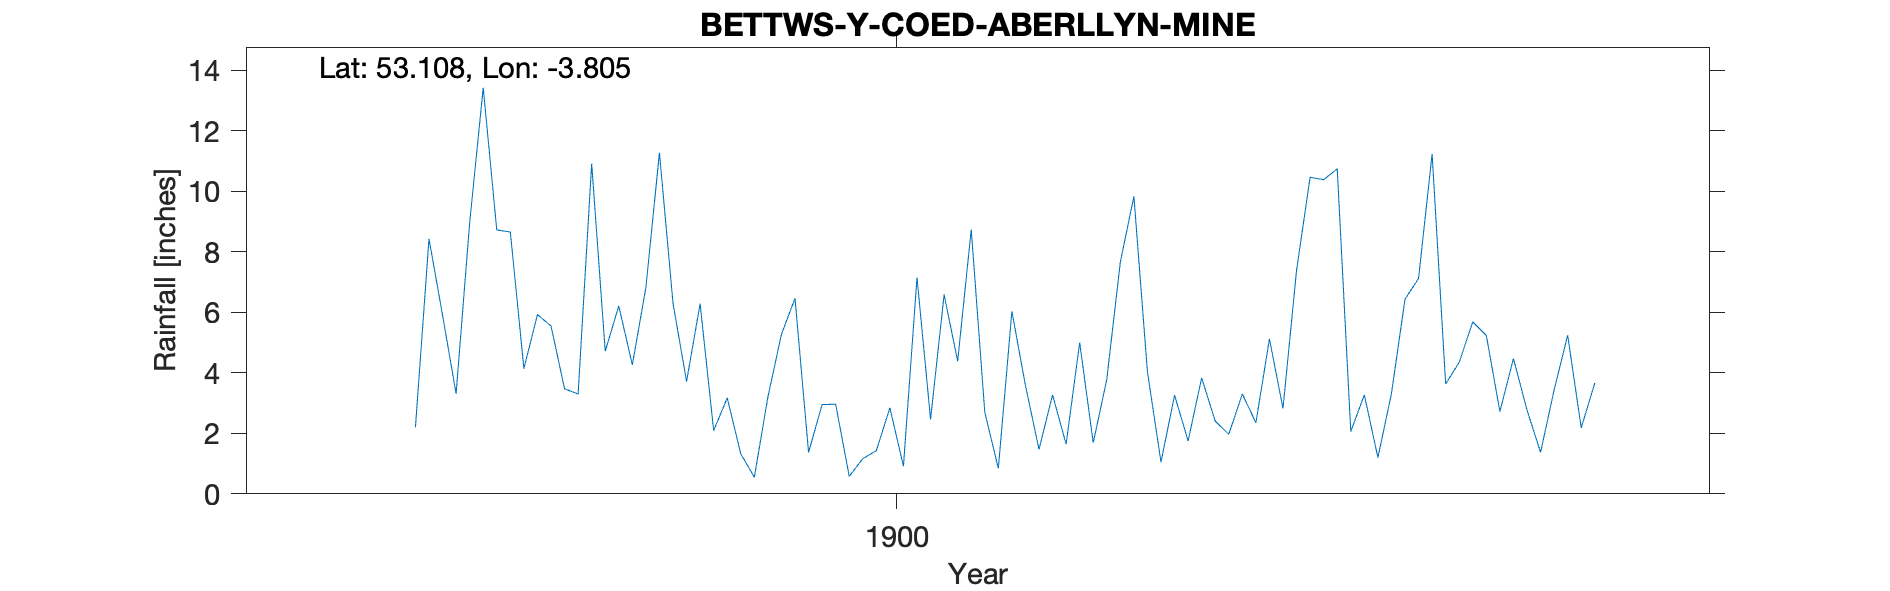

Values plotted in this chart, from the file beside it:
BETTWS-Y-COED-ABERLLYN-MINE, , , , , , , , , , , , , , , , , , , , 
Grid ref, SH793583, Long, -3.805, Lat, 53.11, Elevation, 674, ft, , , , , , , , , , , , 
Station no, RR7122, , , , , , , , , , , , , , , , , , , 
, 1890, 1891, 1892, 1893, 1894, 1895, 1896, 1897, 1898, 1899, 1900, 1901, 1902, 1903, 1904, 1905, 1906, 1907, 1908, 1909
January, , , , , , , , , 8.72, 11.27, 2.95, 2.7, 4.03, 10.46, 5.68, , , , , 
February, , , , , , , , , 8.65, 6.3, 2.96, 0.84, 1.05, 10.38, 5.23, , , , , 
March, , , , , , , , , 4.14, 3.71, 0.58, 6.03, 3.26, 10.74, 2.72, , , , , 
April, , , , , , , , , 5.92, 6.28, 1.16, 3.58, 1.75, 2.06, 4.47, , , , , 
May, , , , , , , , , 5.55, 2.09, 1.43, 1.47, 3.83, 3.27, 2.77, , , , , 
June, , , , , , , , , 3.47, 3.17, 2.84, 3.27, 2.4, 1.2, 1.37, , , , , 
July, , , , , , , , 2.2, 3.3, 1.32, 0.91, 1.64, 1.97, 3.31, 3.43, , , , , 
August, , , , , , , , 8.43, 10.91, 0.55, 7.15, 5, 3.3, 6.43, 5.24, , , , , 
September, , , , , , , , 5.9, 4.71, 3.2, 2.46, 1.69, 2.35, 7.12, 2.18, , , , , 
October, , , , , , , , 3.31, 6.21, 5.27, 6.58, 3.78, 5.12, 11.23, 3.66, , , , , 
November, , , , , , , , 8.96, 4.26, 6.46, 4.38, 7.66, 2.82, 3.63, , , , , , 
December, , , , , , , , 13.42, 6.82, 1.37, 8.73, 9.83, 7.39, 4.35, , , , , , 
Total, , , , , , , , , 72.66, 50.99, 42.13, 47.49, 39.27, 74.18, , , , , , 
1904 Nov Dec values removed as station t…, , , , , , , , , , , , , , , , , , , , 
